The GitHub repository abhiwalia15/Python-for-Data-Science-and-Machine-Learning-Bootcamp contains a labelled image folder "malaria" with 2 categories: parasitized, uninfected. Examples follow, each with its label.

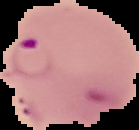
Label: parasitized

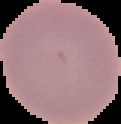
Label: uninfected

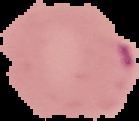
Label: parasitized

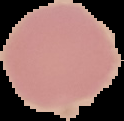
Label: uninfected

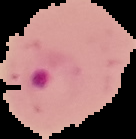
Label: parasitized

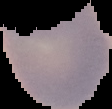
Label: uninfected
